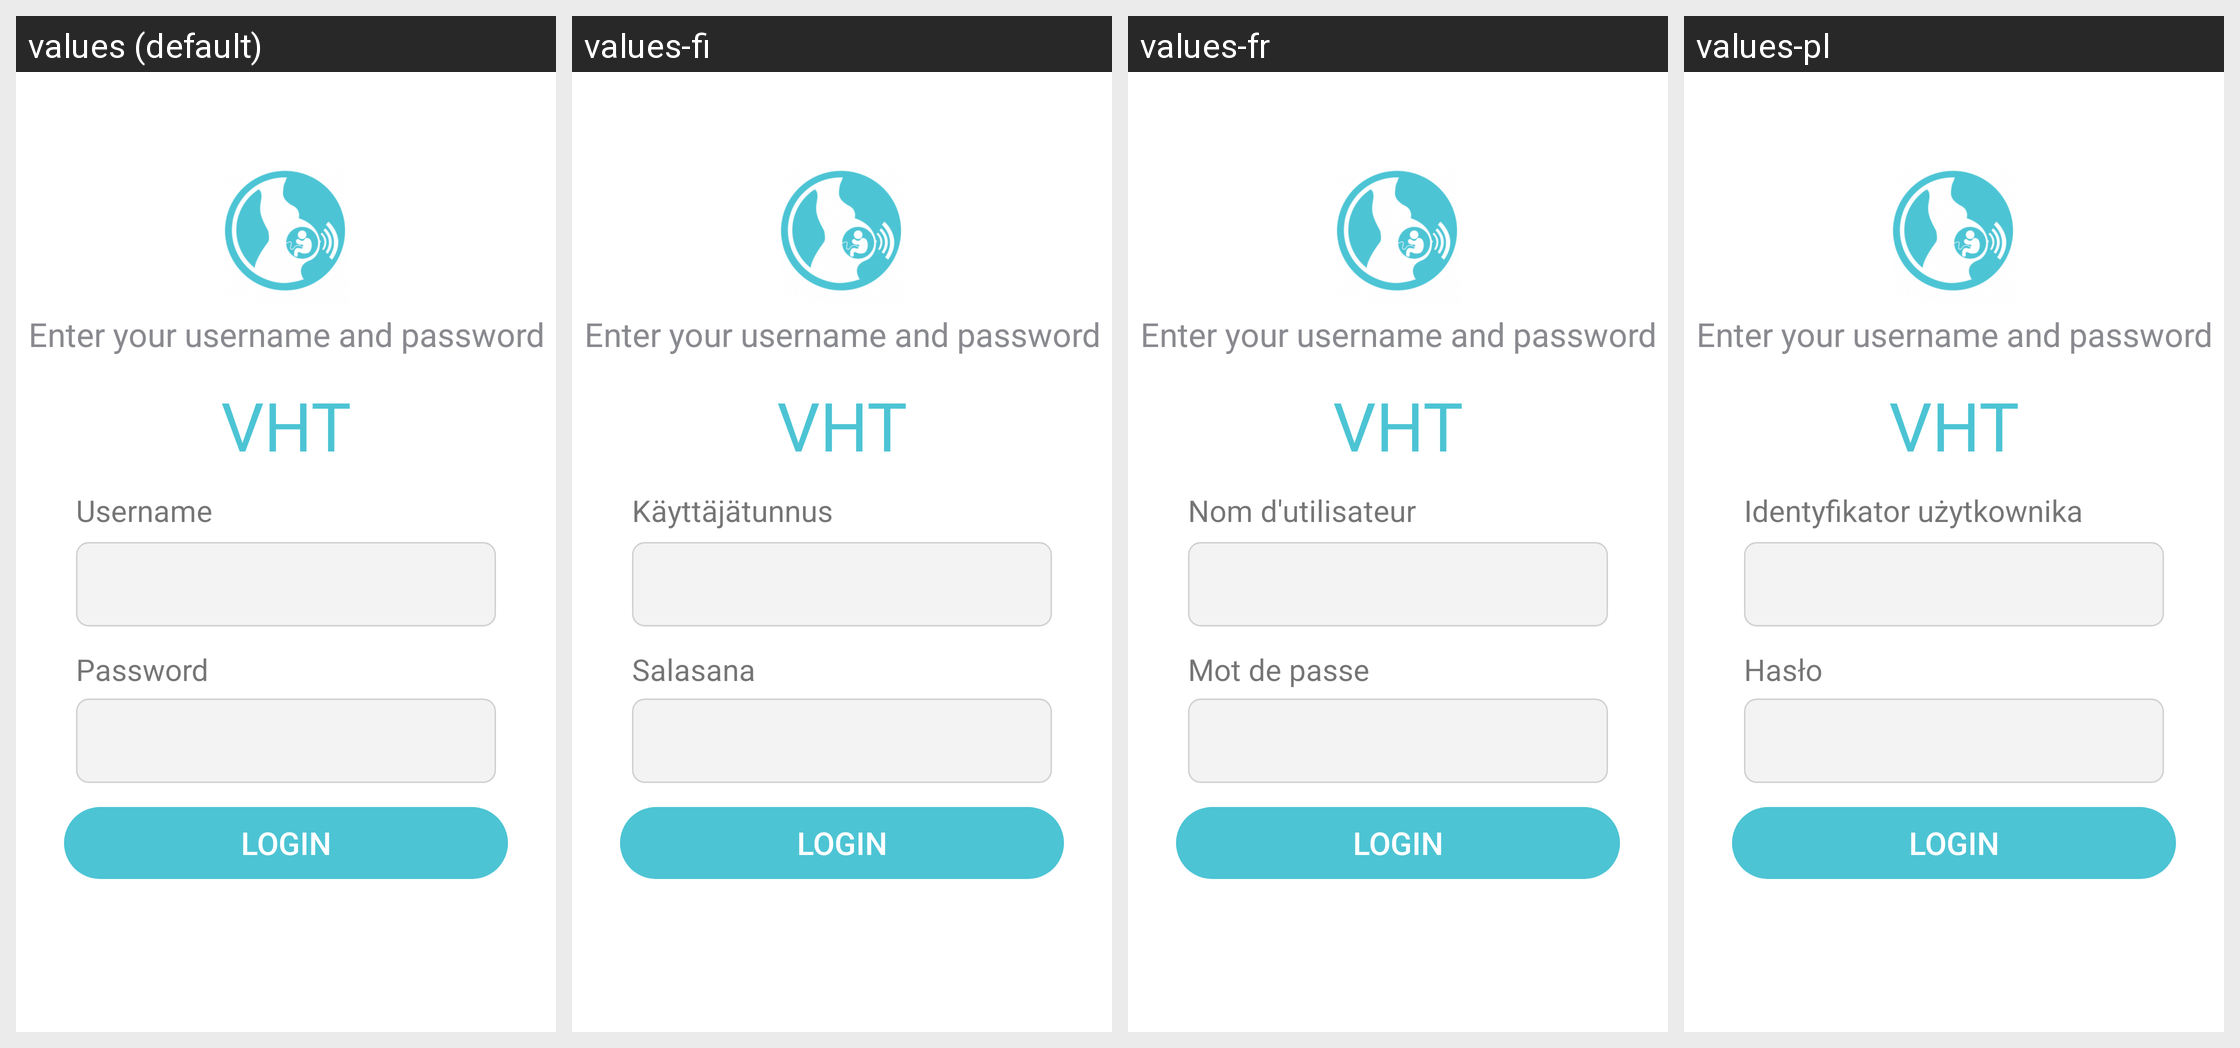

Translations of the strings shown on this Android screen, per locale in the grid:
Android screen res/layout/activity_login.xml rendered under 4 locales, left to right: values (default), values-fi, values-fr, values-pl. Device: Nexus 5 (rendered at 1080×1920; each locale shown at half size, 540×960, under a caption strip naming it); theme AppTheme.
Other locales in the repository, not shown: values-af, values-am, values-ar, values-bn, values-ca, values-cs, values-de, values-es, values-et, values-hi, values-in, values-it, values-ja, values-ka, values-km, values-lo-rLA, values-lt, values-mr, values-my, values-ne-rNP, values-nl, values-no, values-ps, values-pt, values-ro, values-ru, values-sl, values-so, values-sq, values-sr, values-sv-rSE, values-sw, values-sw-rKE, values-te, values-th-rTH, values-tl, values-tl-rPH, values-tr, values-uk, values-ur, values-ur-rPK, values-vi, values-zh, values-zu.
Strings drawn on this screen, with the default value and each locale's value (text and hints the layout hard-codes, and strings that could not be matched under every locale, appear in the picture but are not listed):

login_description
  values: Enter your username and password
  values-fi: Enter your username and password  [not translated; the default value is used]
  values-fr: Enter your username and password  [not translated; the default value is used]
  values-pl: Enter your username and password  [not translated; the default value is used]

chew
  values: VHT
  values-fi: VHT  [not translated; the default value is used]
  values-fr: VHT  [not translated; the default value is used]
  values-pl: VHT  [not translated; the default value is used]

username
  values: Username
  values-fi: Käyttäjätunnus
  values-fr: Nom d'utilisateur
  values-pl: Identyfikator użytkownika

password
  values: Password
  values-fi: Salasana
  values-fr: Mot de passe
  values-pl: Hasło

action_sign_in
  values: Login
  values-fi: Login  [not translated; the default value is used]
  values-fr: Login  [not translated; the default value is used]
  values-pl: Login  [not translated; the default value is used]
